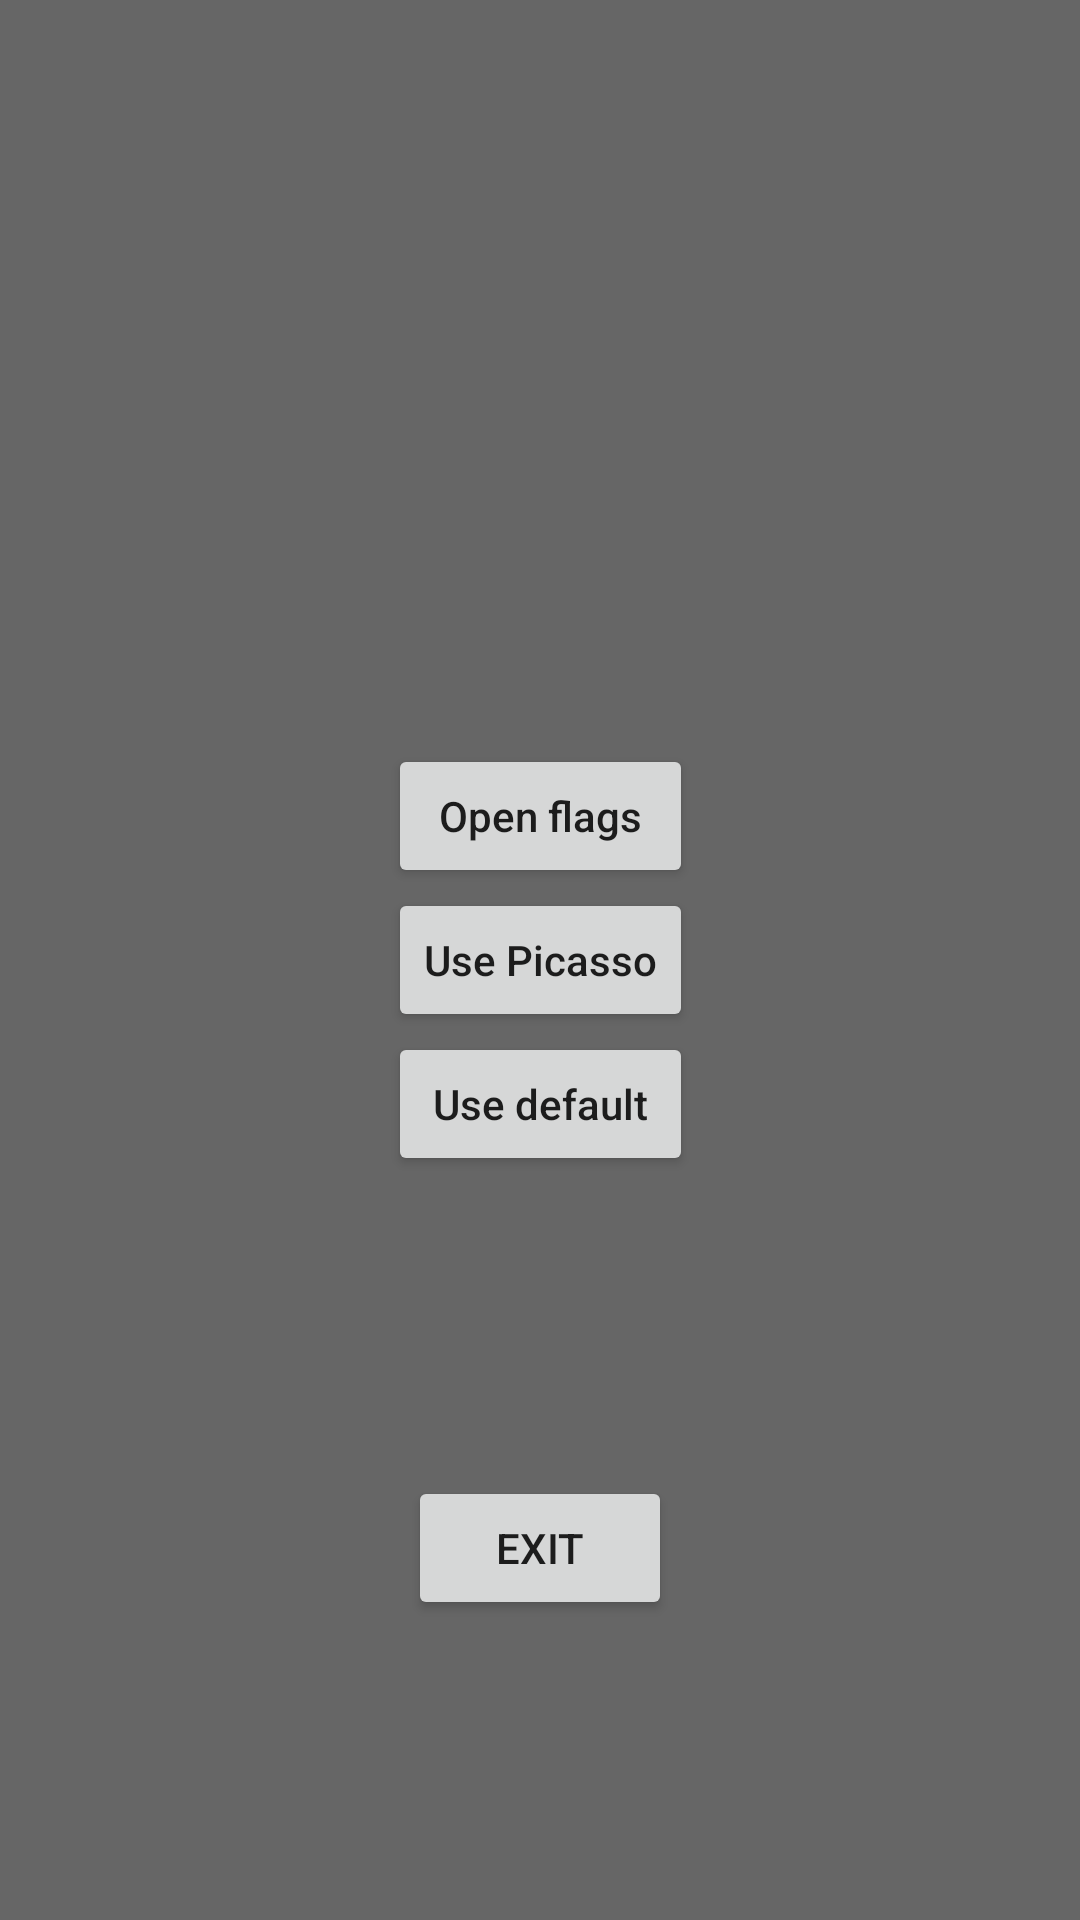

The Android layout XML behind this screen, and the referenced resources:
<!-- AndroidManifest.xml: application theme Theme.Aston_3 -->
<!-- res/layout/activity_main.xml -->
<?xml version="1.0" encoding="utf-8"?>
<androidx.constraintlayout.widget.ConstraintLayout xmlns:android="http://schemas.android.com/apk/res/android"
    xmlns:app="http://schemas.android.com/apk/res-auto"
    xmlns:tools="http://schemas.android.com/tools"
    android:layout_width="match_parent"
    android:layout_height="match_parent"
    android:background="@color/mr_background_color"
    tools:context=".MainActivity">

    <Button
        android:id="@+id/btnOpenFlags"
        android:layout_width="0dp"
        android:layout_height="wrap_content"
        android:text="@string/btn_open_flags_text"
        android:textAllCaps="false"
        app:layout_constraintBottom_toTopOf="@id/btnUsePicasso"
        app:layout_constraintEnd_toEndOf="@+id/btnUsePicasso"
        app:layout_constraintStart_toStartOf="@+id/btnUsePicasso"
        app:layout_constraintVertical_chainStyle="packed" />

    <Button
        android:id="@+id/btnUsePicasso"
        android:layout_width="wrap_content"
        android:layout_height="wrap_content"
        android:text="@string/btn_use_picasso_text"
        android:textAllCaps="false"
        app:layout_constraintBottom_toBottomOf="parent"
        app:layout_constraintEnd_toEndOf="parent"
        app:layout_constraintStart_toStartOf="parent"
        app:layout_constraintTop_toTopOf="parent" />

    <Button
        android:id="@+id/btnUseDefault"
        android:layout_width="0dp"
        android:layout_height="wrap_content"
        android:text="@string/btn_use_default_text"
        android:textAllCaps="false"
        app:layout_constraintEnd_toEndOf="@+id/btnUsePicasso"
        app:layout_constraintStart_toStartOf="@+id/btnUsePicasso"
        app:layout_constraintTop_toBottomOf="@+id/btnUsePicasso" />

    <Button
        android:id="@+id/btnExit"
        android:layout_width="wrap_content"
        android:layout_height="wrap_content"
        android:text="@string/btn_exit_text"
        android:textAllCaps="false"
        app:layout_constraintBottom_toBottomOf="parent"
        app:layout_constraintEnd_toEndOf="parent"
        app:layout_constraintStart_toStartOf="parent"
        app:layout_constraintTop_toBottomOf="@+id/btnUseDefault" />

</androidx.constraintlayout.widget.ConstraintLayout>
<!-- resources referenced by this layout -->
<resources>
  <color name="mr_background_color">#99000000</color>
  <string name="btn_exit_text">EXIT</string>
  <string name="btn_open_flags_text">Open flags</string>
  <string name="btn_use_default_text">Use default</string>
  <string name="btn_use_picasso_text">Use Picasso</string>
  <style name="Theme.Aston_3" parent="Theme.MaterialComponents.DayNight.DarkActionBar">
          
          <item name="colorPrimary">@color/purple_500</item>
          <item name="colorPrimaryVariant">@color/purple_700</item>
          <item name="colorOnPrimary">@color/white</item>
          
          <item name="colorSecondary">@color/teal_200</item>
          <item name="colorSecondaryVariant">@color/teal_700</item>
          <item name="colorOnSecondary">@color/black</item>
          
          <item name="android:statusBarColor">?attr/colorPrimaryVariant</item>
          
      </style>
  <color name="purple_500">#FF6200EE</color>
  <color name="purple_700">#FF3700B3</color>
  <color name="white">#FFFFFFFF</color>
  <color name="teal_200">#FF03DAC5</color>
  <color name="teal_700">#FF018786</color>
  <color name="black">#FF000000</color>
</resources>
